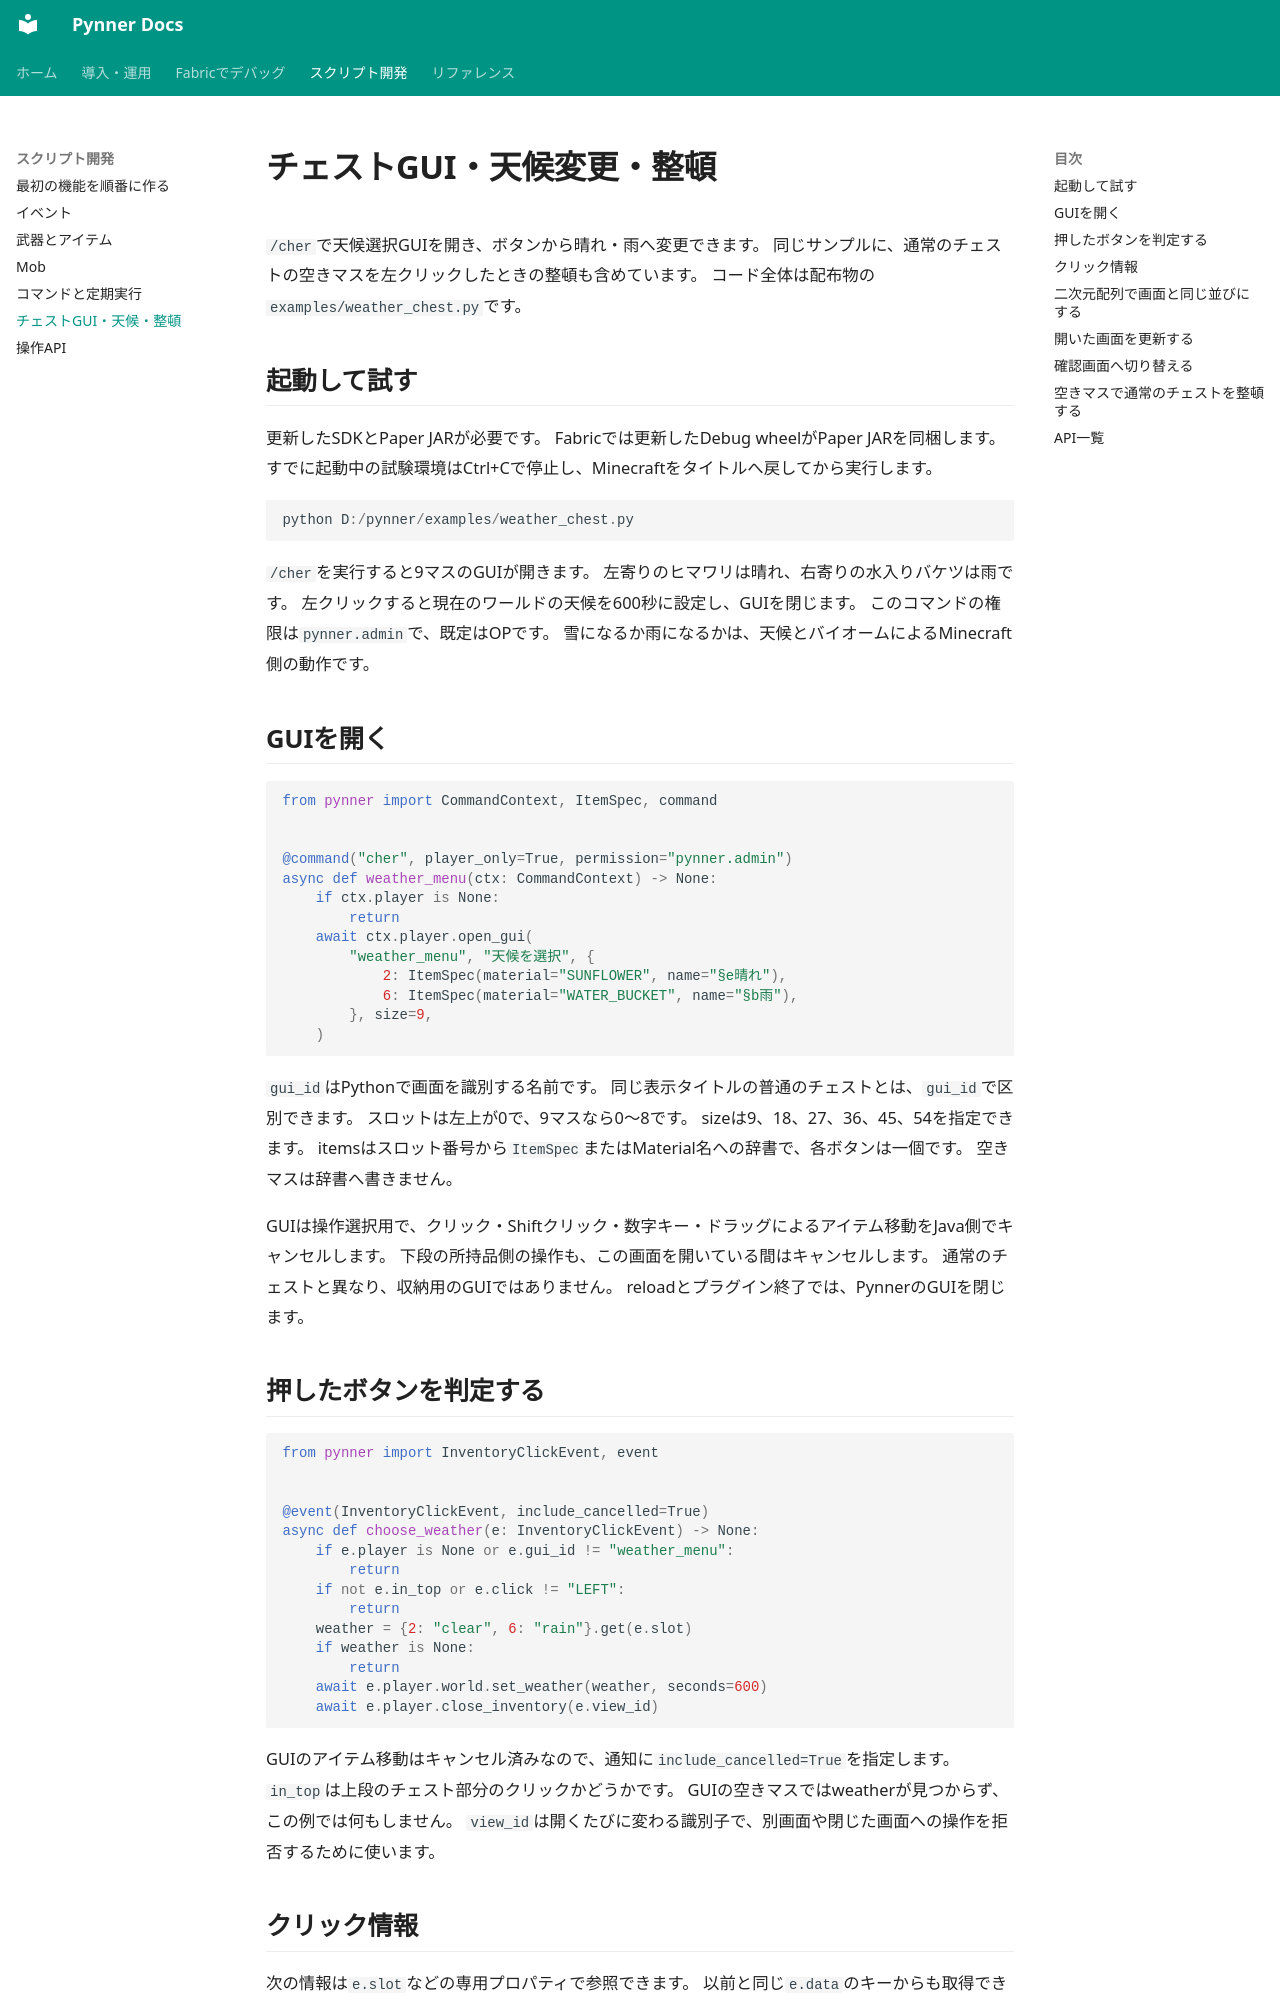

repository: nehaverse-net/minepynner · page: inventory-gui.html · generator: mkdocs

# チェストGUI・天候変更・整頓

`/cher`で天候選択GUIを開き、ボタンから晴れ・雨へ変更できます。
同じサンプルに、通常のチェストの空きマスを左クリックしたときの整頓も含めています。
コード全体は配布物の`examples/weather_chest.py`です。

## 起動して試す

更新したSDKとPaper JARが必要です。
Fabricでは更新したDebug wheelがPaper JARを同梱します。
すでに起動中の試験環境はCtrl+Cで停止し、Minecraftをタイトルへ戻してから実行します。

```powershell
python D:/pynner/examples/weather_chest.py
```

`/cher`を実行すると9マスのGUIが開きます。
左寄りのヒマワリは晴れ、右寄りの水入りバケツは雨です。
左クリックすると現在のワールドの天候を600秒に設定し、GUIを閉じます。
このコマンドの権限は`pynner.admin`で、既定はOPです。
雪になるか雨になるかは、天候とバイオームによるMinecraft側の動作です。

## GUIを開く

```python
from pynner import CommandContext, ItemSpec, command


@command("cher", player_only=True, permission="pynner.admin")
async def weather_menu(ctx: CommandContext) -> None:
    if ctx.player is None:
        return
    await ctx.player.open_gui(
        "weather_menu", "天候を選択", {
            2: ItemSpec(material="SUNFLOWER", name="§e晴れ"),
            6: ItemSpec(material="WATER_BUCKET", name="§b雨"),
        }, size=9,
    )
```

`gui_id`はPythonで画面を識別する名前です。
同じ表示タイトルの普通のチェストとは、`gui_id`で区別できます。
スロットは左上が0で、9マスなら0～8です。
sizeは9、18、27、36、45、54を指定できます。
itemsはスロット番号から`ItemSpec`またはMaterial名への辞書で、各ボタンは一個です。
空きマスは辞書へ書きません。

GUIは操作選択用で、クリック・Shiftクリック・数字キー・ドラッグによるアイテム移動をJava側でキャンセルします。
下段の所持品側の操作も、この画面を開いている間はキャンセルします。
通常のチェストと異なり、収納用のGUIではありません。
reloadとプラグイン終了では、PynnerのGUIを閉じます。

## 押したボタンを判定する

```python
from pynner import InventoryClickEvent, event


@event(InventoryClickEvent, include_cancelled=True)
async def choose_weather(e: InventoryClickEvent) -> None:
    if e.player is None or e.gui_id != "weather_menu":
        return
    if not e.in_top or e.click != "LEFT":
        return
    weather = {2: "clear", 6: "rain"}.get(e.slot)
    if weather is None:
        return
    await e.player.world.set_weather(weather, seconds=600)
    await e.player.close_inventory(e.view_id)
```

GUIのアイテム移動はキャンセル済みなので、通知に`include_cancelled=True`を指定します。
`in_top`は上段のチェスト部分のクリックかどうかです。
GUIの空きマスではweatherが見つからず、この例では何もしません。
`view_id`は開くたびに変わる識別子で、別画面や閉じた画面への操作を拒否するために使います。
